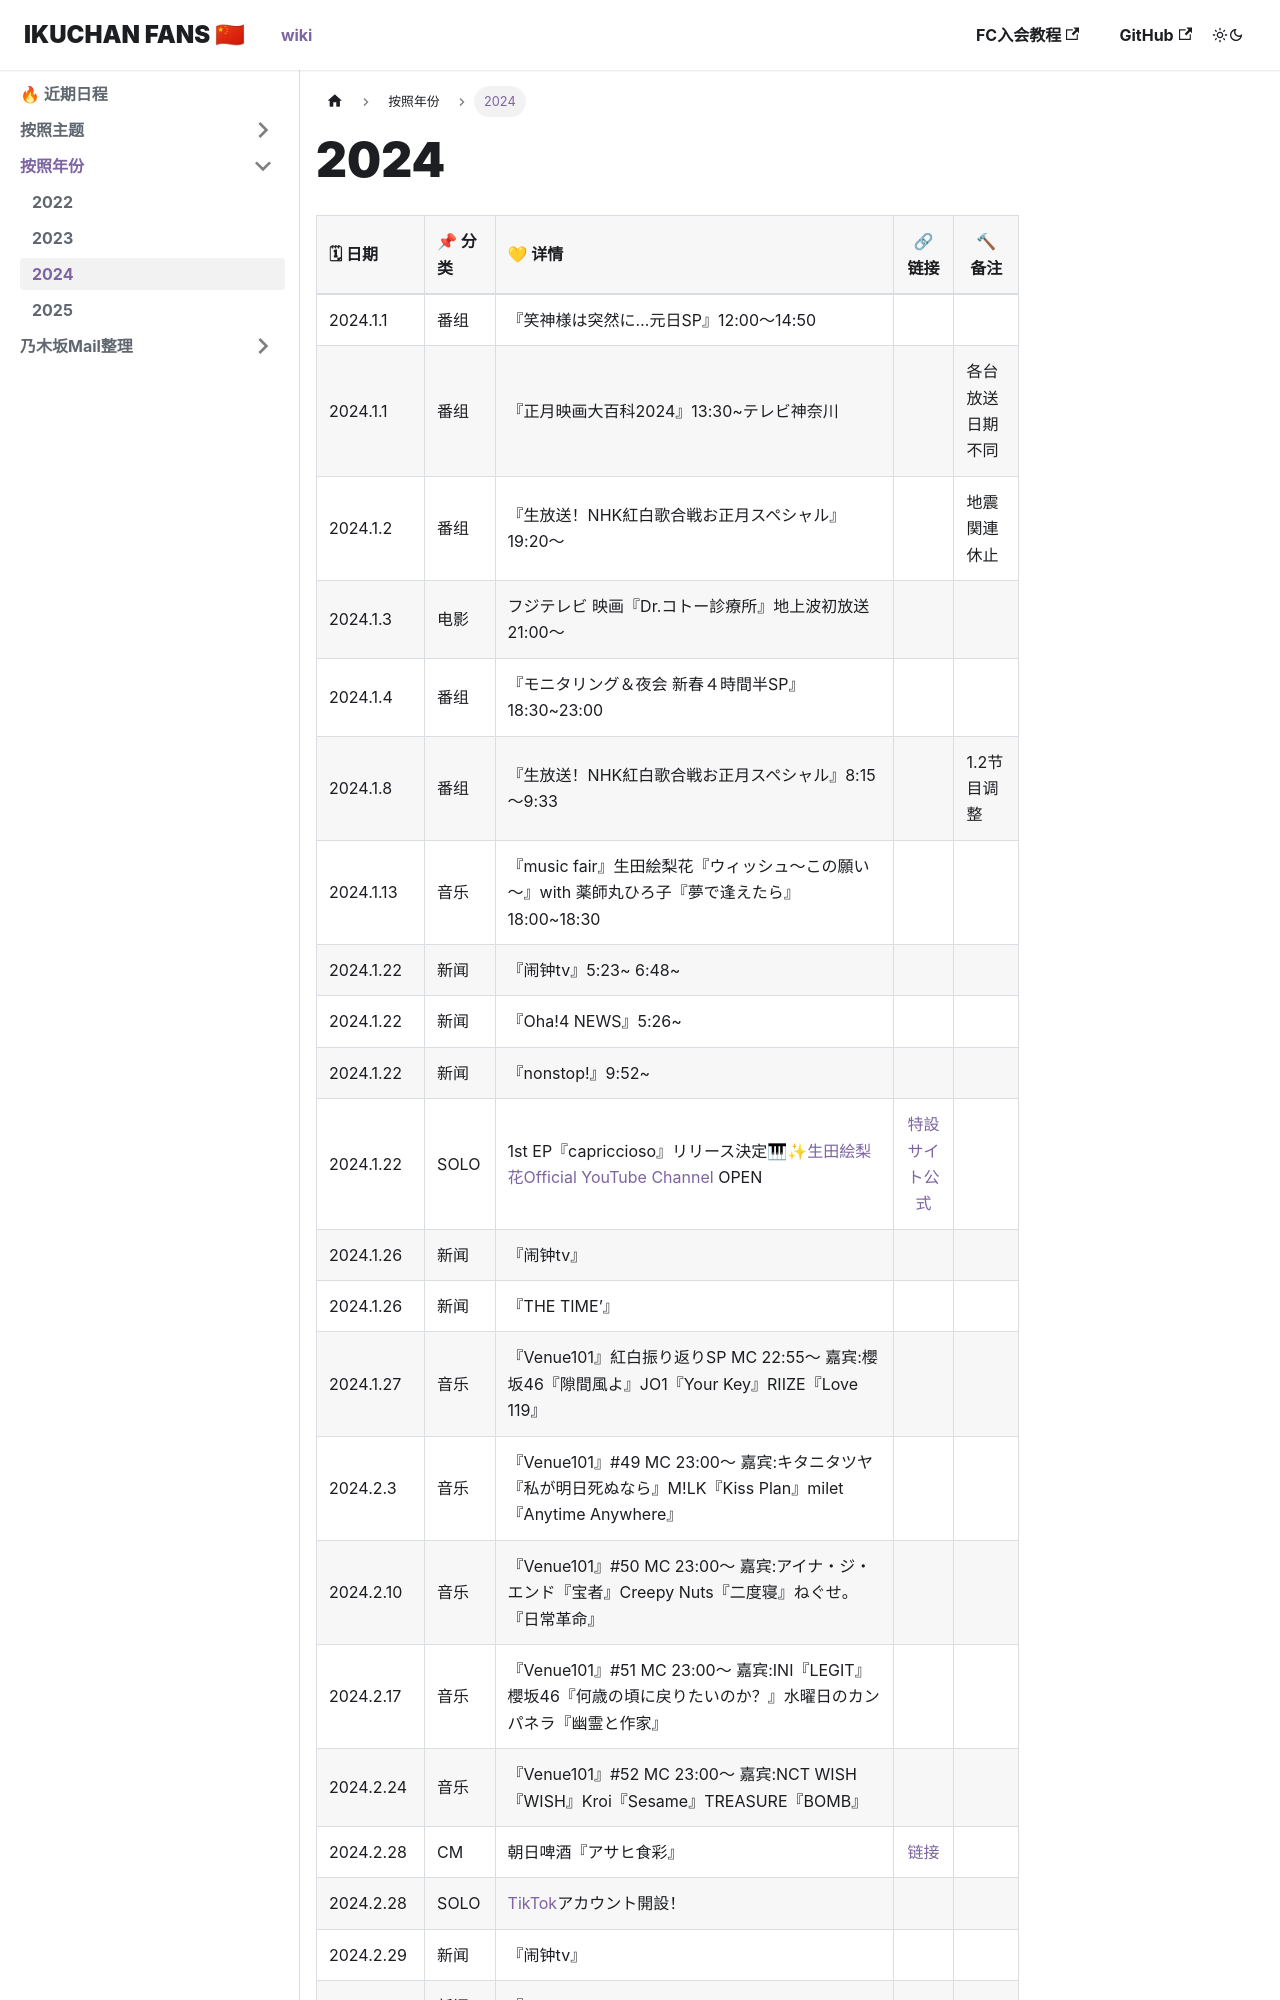

repository: ikuchanfans/wiki · page: years/2024/index.html · generator: docusaurus

---
sidebar_position: 3
---



# 2024


| 🗓 日期     | 📌 分类 | 💛 详情                                                                                                                                                            |                            🔗 链接                             | 🔨 备注                                                                                                                                                       |
| :--------- | :------ | :----------------------------------------------------------------------------------------------------------------------------------------------------------------- | :------------------------------------------------------------: | ------------------------------------------------------------------------------------------------------------------------------------------------------------- |
| 2024.1.1 | 番组  | 『笑神様は突然に…元日SP』12:00～14:50| |  |
| 2024.1.1 | 番组  | 『正月映画大百科2024』13:30~テレビ神奈川| | 各台放送日期不同 |
| 2024.1.2 | 番组  | 『生放送！NHK紅白歌合戦お正月スペシャル』19:20～| | 地震関連休止 |
| 2024.1.3 | 电影   | フジテレビ 映画『Dr.コトー診療所』地上波初放送21:00〜   |       |                    |
| 2024.1.4 | 番组  | 『モニタリング＆夜会 新春４時間半SP』18:30~23:00 | |  |
| 2024.1.8 | 番组  | 『生放送！NHK紅白歌合戦お正月スペシャル』8:15〜9:33| | 1.2节目调整 |
| 2024.1.13 | 音乐  | 『music fair』生田絵梨花『ウィッシュ～この願い～』with 薬師丸ひろ子『夢で逢えたら』18:00~18:30| |  |
| 2024.1.22 | 新闻  | 『闹钟tv』5:23~ 6:48~| |  |
| 2024.1.22 | 新闻  | 『Oha!4 NEWS』5:26~| |  |
| 2024.1.22 | 新闻  | 『nonstop!』9:52~| |  |
| 2024.1.22 | SOLO  | 1st EP『capriccioso』リリース決定🎹✨[生田絵梨花Official YouTube Channel](https://www.youtube.com/@ikutaerikaofficial) OPEN| [特設サイト公式](https://erikaikuta.jp/s/m12/page/1st_ep_release?ima=0539) |  |
| 2024.1.26 | 新闻  | 『闹钟tv』| |  |
| 2024.1.26 | 新闻  | 『THE TIME’』| |  |
| 2024.1.27 | 音乐  | 『Venue101』紅白振り返りSP MC 22:55～ 嘉宾:櫻坂46『隙間風よ』JO1『Your Key』RIIZE『Love 119』 | |  |
| 2024.2.3 | 音乐  | 『Venue101』#49 MC 23:00～ 嘉宾:キタニタツヤ『私が明日死ぬなら』M!LK『Kiss Plan』milet『Anytime Anywhere
